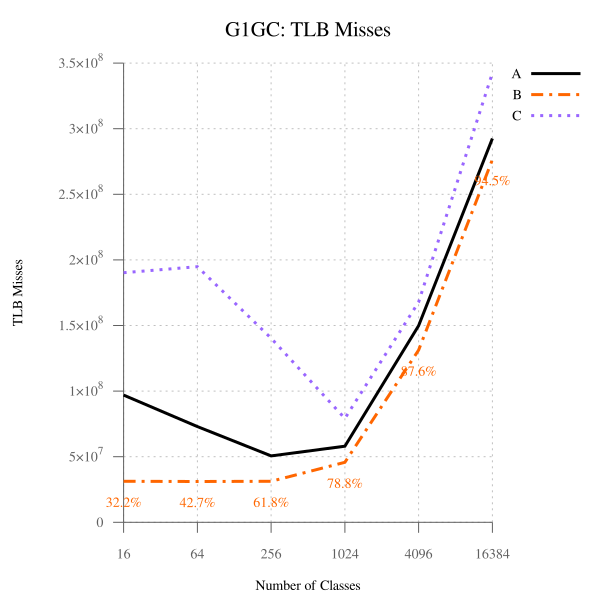

The table this chart was drawn from, first rows:
num_classes, A, B, B-to-A, C, C-to-A
16, 96944182, 31222954, 32.21, 190247601, 196.2, 
64, 72963759, 31133368, 42.67, 194844844, 267, 
256, 50637959, 31281296, 61.77, 140326839, 277.1, 
1024, 58038307, 45734454, 78.80, 79222329, 136.5, 
4096, 149825598, 131257808, 87.61, 167846317, 112, 
16384, 292560479, 276471309, 94.50, 342447393, 117, 
